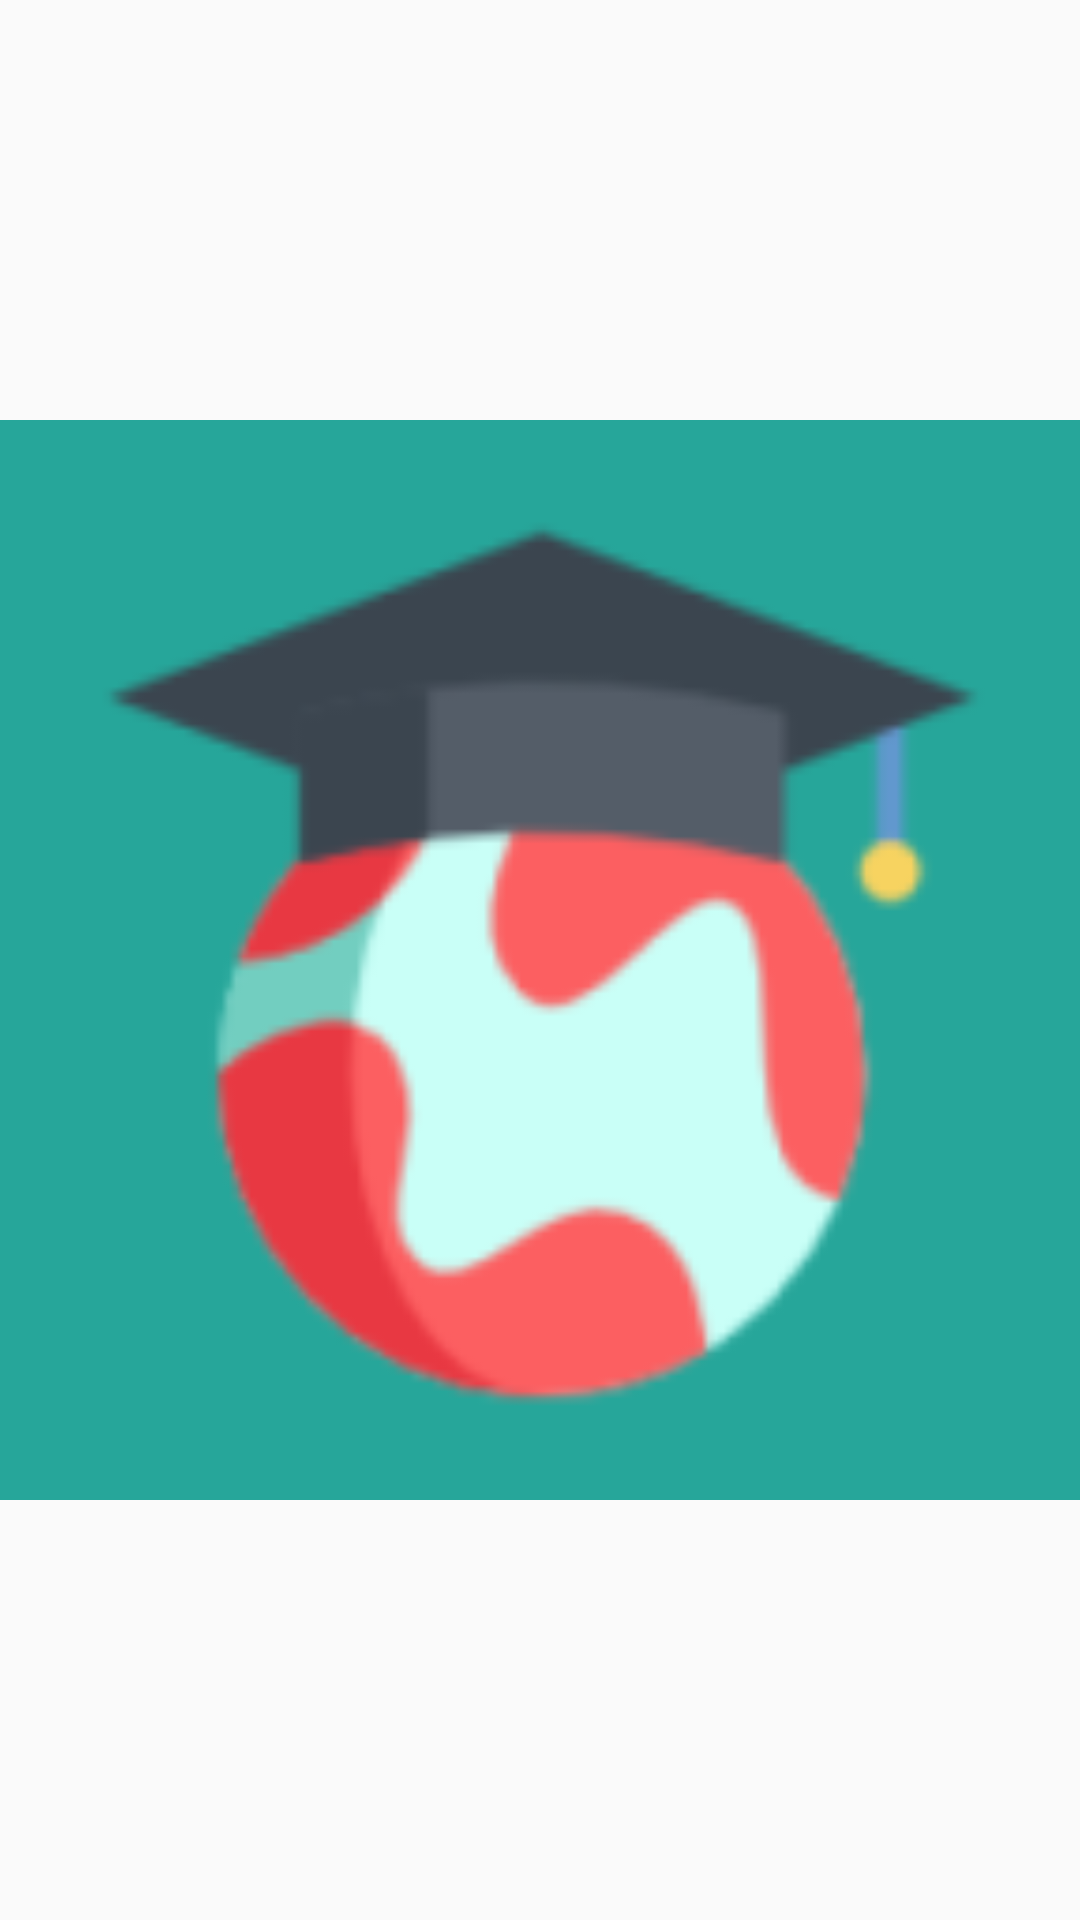

The Android layout XML behind this screen, and the referenced resources:
<!-- AndroidManifest.xml: application theme MyTheme -->
<!-- res/layout/activity_splash_screen.xml -->
<?xml version="1.0" encoding="utf-8"?>
<RelativeLayout xmlns:android="http://schemas.android.com/apk/res/android"
    xmlns:app="http://schemas.android.com/apk/res-auto"
    xmlns:tools="http://schemas.android.com/tools"
    android:layout_width="wrap_content"
    android:layout_height="wrap_content"
    tools:context=".SplashScreen">

    <ImageView
        android:id="@+id/splash_image"
        android:layout_width="match_parent"
        android:layout_height="match_parent"
        android:layout_alignParentTop="true"
        android:layout_centerHorizontal="true"
        android:layout_marginTop="0dp"
        android:adjustViewBounds="true"
        app:srcCompat="@mipmap/ic_launcher" />

</RelativeLayout>
<!-- resources referenced by this layout -->
<resources>
  <!-- mipmap ic_launcher: png bitmap (mipmap-hdpi, 3111 bytes) -->
  <style name="MyTheme" parent="Theme.AppCompat.Light.DarkActionBar">
          <item name="android:windowNoTitle">true</item>
          <item name="android:windowFullscreen">true</item>
      </style>
</resources>
